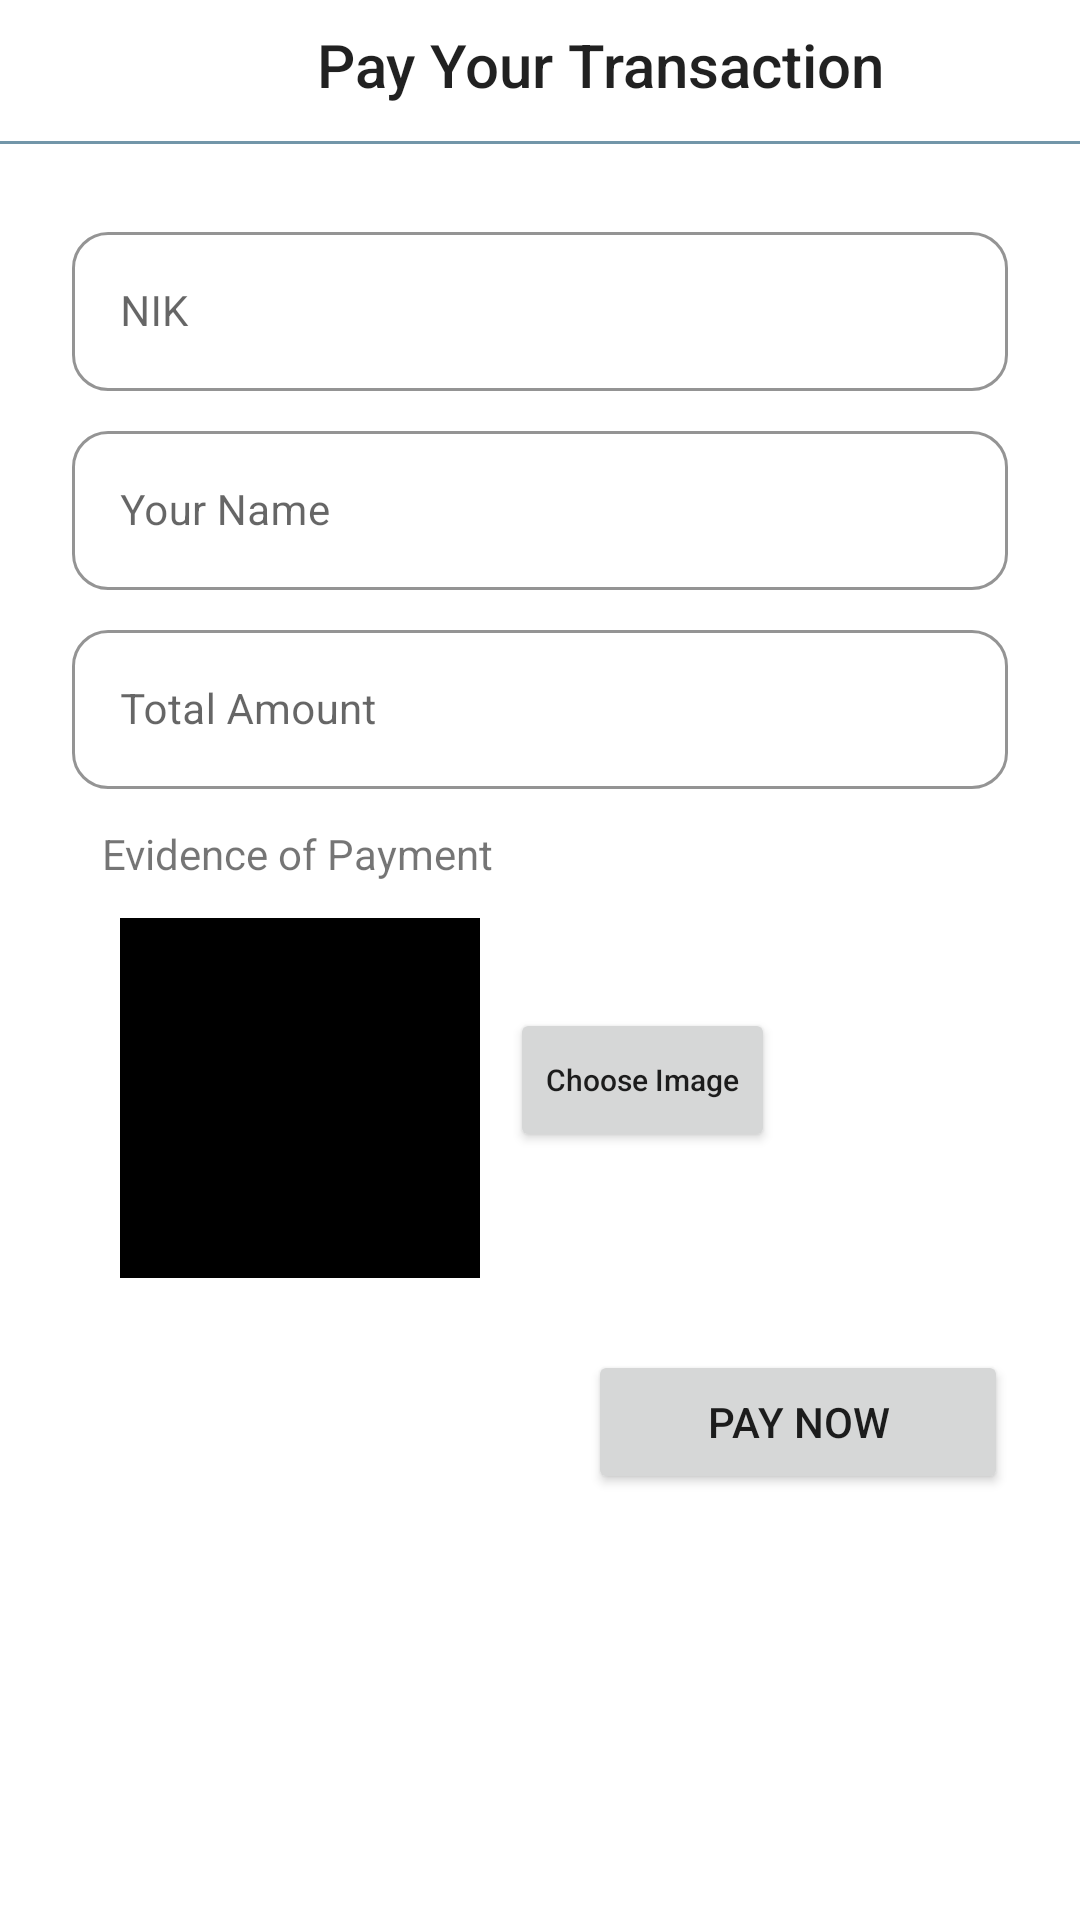

Here is an Android app screen rendered from its layout file. Give the layout XML and the strings, colors and styles it references.
<!-- AndroidManifest.xml: application theme Theme.Build_kos -->
<!-- res/layout/fragment_pay_tenant.xml -->
<?xml version="1.0" encoding="utf-8"?>
<androidx.appcompat.widget.LinearLayoutCompat
        xmlns:android="http://schemas.android.com/apk/res/android"
        android:layout_width="400dp"
        android:layout_height="wrap_content"
        xmlns:app="http://schemas.android.com/apk/res-auto"
        android:orientation="vertical">

    <TextView
            style="@style/TextAppearance.AppCompat.Title"
            android:layout_width="400dp"
            android:layout_height="wrap_content"
            android:layout_marginTop="8dp"
            android:textAlignment="center"
            android:text="Pay Your Transaction"/>

    <View
            android:layout_width="match_parent"
            android:layout_height="1dp"
            android:background="@color/my_custom_color"
            android:layout_marginVertical="12dp"/>

    <com.google.android.material.textfield.TextInputLayout
            style="@style/Widget.MaterialComponents.TextInputLayout.OutlinedBox"
            android:layout_width="match_parent"
            android:layout_height="wrap_content"
            android:layout_marginTop="12dp"
            app:boxCornerRadiusBottomEnd="12dp"
            app:boxCornerRadiusBottomStart="12dp"
            app:boxCornerRadiusTopEnd="12dp"
            app:boxCornerRadiusTopStart="12dp"
            app:boxStrokeColor="@color/purple_500"
            app:endIconMode="clear_text">

        <com.google.android.material.textfield.TextInputEditText
                android:id="@+id/inp_nik"
                android:layout_width="match_parent"
                android:layout_height="wrap_content"
                android:layout_marginHorizontal="24dp"
                android:hint="NIK"
                android:textColor="@color/black"
                android:inputType="number"
                android:textSize="14sp"/>
    </com.google.android.material.textfield.TextInputLayout>

    <com.google.android.material.textfield.TextInputLayout
            style="@style/Widget.MaterialComponents.TextInputLayout.OutlinedBox"
            android:layout_width="match_parent"
            android:layout_height="wrap_content"
            android:layout_marginTop="8dp"
            app:boxCornerRadiusBottomEnd="12dp"
            app:boxCornerRadiusBottomStart="12dp"
            app:boxCornerRadiusTopEnd="12dp"
            app:boxCornerRadiusTopStart="12dp"
            app:boxStrokeColor="@color/purple_500"
            app:endIconMode="clear_text">

        <com.google.android.material.textfield.TextInputEditText
                android:id="@+id/inp_name"
                android:layout_width="match_parent"
                android:layout_height="wrap_content"
                android:layout_marginHorizontal="24dp"
                android:hint="Your Name"
                android:textColor="@color/black"
                android:enabled="false"
                android:inputType="text"
                android:textSize="14sp"/>
    </com.google.android.material.textfield.TextInputLayout>

    <com.google.android.material.textfield.TextInputLayout
            style="@style/Widget.MaterialComponents.TextInputLayout.OutlinedBox"
            android:layout_width="match_parent"
            android:layout_height="wrap_content"
            android:layout_marginTop="8dp"
            app:boxCornerRadiusBottomEnd="12dp"
            app:boxCornerRadiusBottomStart="12dp"
            app:boxCornerRadiusTopEnd="12dp"
            app:boxCornerRadiusTopStart="12dp"
            app:boxStrokeColor="@color/purple_500"
            app:endIconMode="clear_text">

        <com.google.android.material.textfield.TextInputEditText
                android:id="@+id/inp_amount"
                android:layout_width="match_parent"
                android:layout_height="wrap_content"
                android:layout_marginHorizontal="24dp"
                android:hint="Total Amount"
                android:textColor="@color/black"
                android:enabled="false"
                android:inputType="text"
                android:textSize="14sp"/>
    </com.google.android.material.textfield.TextInputLayout>

    <TextView
            android:layout_width="wrap_content"
            android:layout_height="wrap_content"
            android:text="Evidence of Payment"
            android:layout_marginStart="34dp"
            android:layout_marginTop="12dp"/>

    <androidx.cardview.widget.CardView
            android:layout_width="match_parent"
            android:layout_height="wrap_content"
            android:layout_marginStart="24dp"
            app:cardElevation="0dp"
            app:cardBackgroundColor="#00FFFFFF">

        <ImageView
                android:id="@+id/inp_image"
                android:layout_width="120dp"
                android:layout_height="120dp"
                android:layout_marginTop="12dp"
                android:layout_marginStart="16dp"
                android:src="@color/black"/>

        <Button
                android:id="@+id/btn_choose_image"
                android:layout_width="wrap_content"
                android:layout_height="wrap_content"
                android:text="Choose Image"
                android:textSize="10sp"
                android:textAllCaps="false"
                android:layout_marginStart="146dp"
                android:layout_gravity="center_vertical"/>
    </androidx.cardview.widget.CardView>

    <Button
            android:id="@+id/btn_submit"
            android:layout_width="140dp"
            android:layout_height="wrap_content"
            android:layout_gravity="end"
            android:layout_marginEnd="24dp"
            android:layout_marginVertical="24dp"
            android:text="Pay Now"/>

</androidx.appcompat.widget.LinearLayoutCompat>
<!-- resources referenced by this layout -->
<resources>
  <color name="black">#FF000000</color>
  <color name="my_custom_color">#7296A9</color>
  <color name="purple_500">#FF6200EE</color>
  <style name="Theme.Build_kos" parent="Base.Theme.Build_kos" />
  <style name="Base.Theme.Build_kos" parent="Theme.MaterialComponents.DayNight.DarkActionBar">
          
           <item name="colorPrimary">#4169e1</item>
      </style>
</resources>
